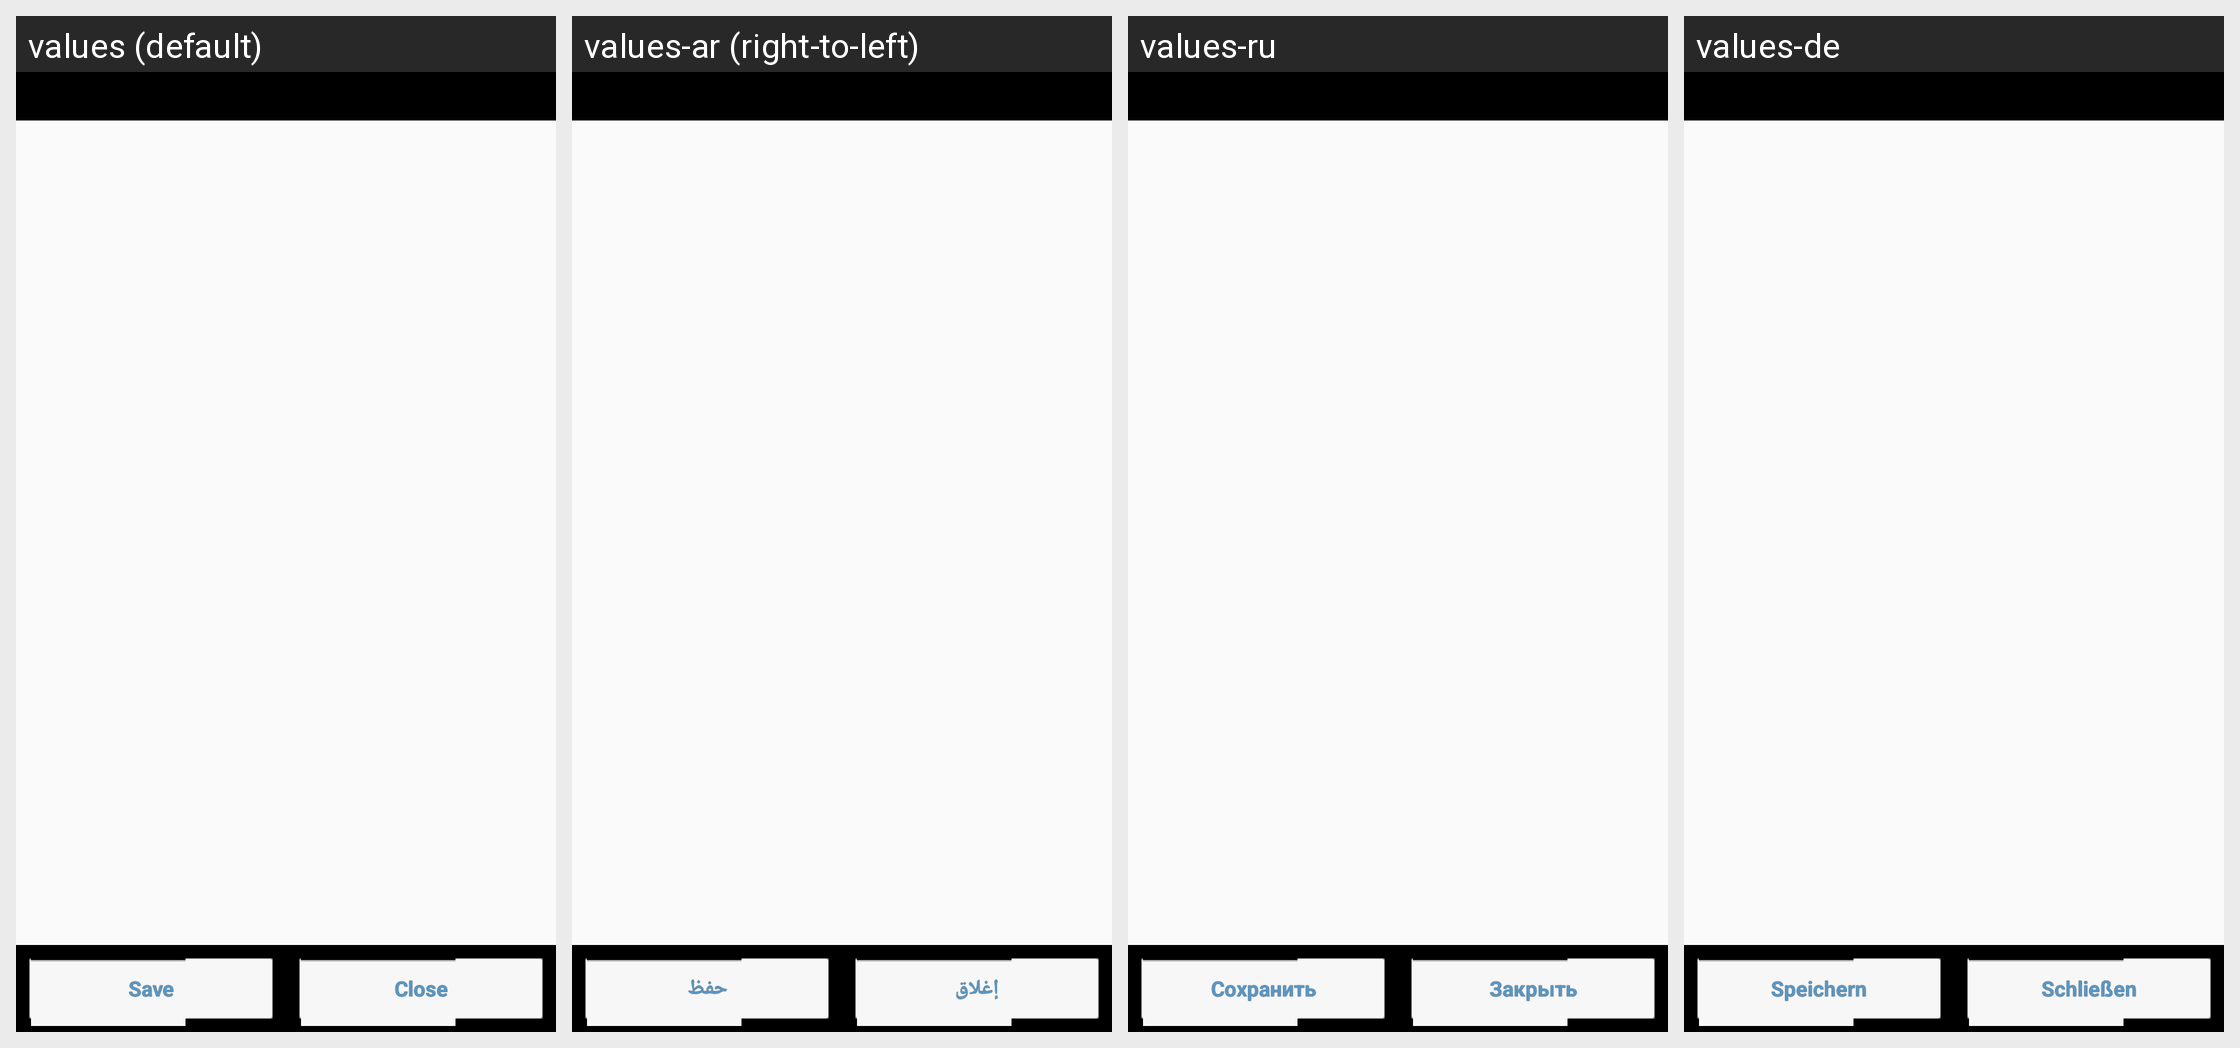

The same Android screen rendered under several of its app's locales, left to right. List the strings drawn on it with the default value and each locale's translation.
Android screen res/layout/activity_mf_searchret_dark.xml rendered under 4 locales, left to right: values (default), values-ar (right-to-left), values-ru, values-de. Device: Nexus 5 (rendered at 1080×1920; each locale shown at half size, 540×960, under a caption strip naming it); theme AppTheme.
Other locales in the repository, not shown: values-be, values-cs, values-es, values-eu, values-fa, values-fr, values-hu, values-it, values-iw, values-ja, values-ka, values-ko, values-nb, values-nl, values-pl, values-pt, values-pt-rBR, values-pt-rPT, values-ro, values-sk, values-sr, values-sv, values-tr, values-uk, values-vi, values-zh, values-zh-rCN, values-zh-rTW.
Strings drawn on this screen, with the default value and each locale's value (text and hints the layout hard-codes, and strings that could not be matched under every locale, appear in the picture but are not listed):

save
  values: Save
  values-ar: حفظ
  values-ru: Сохранить
  values-de: Speichern

close
  values: Close
  values-ar: إغلاق
  values-ru: Закрыть
  values-de: Schließen
